Photos from the image-classification dataset "dataset_test" in the GitHub repository evantancy/ece4078-team2-05. Its 3 classes are: coke, neither, sheep.

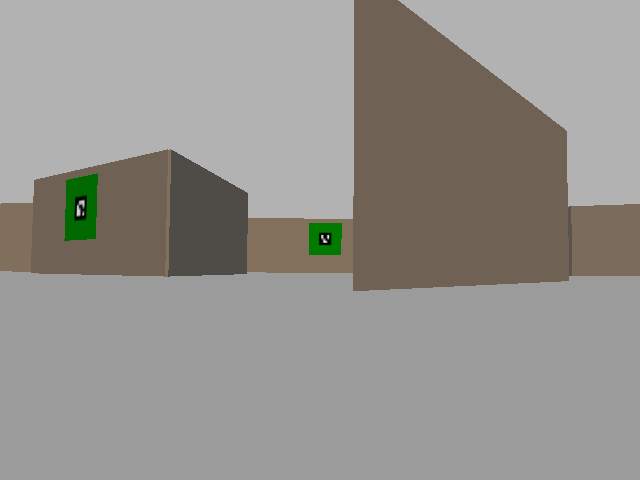
Label: neither

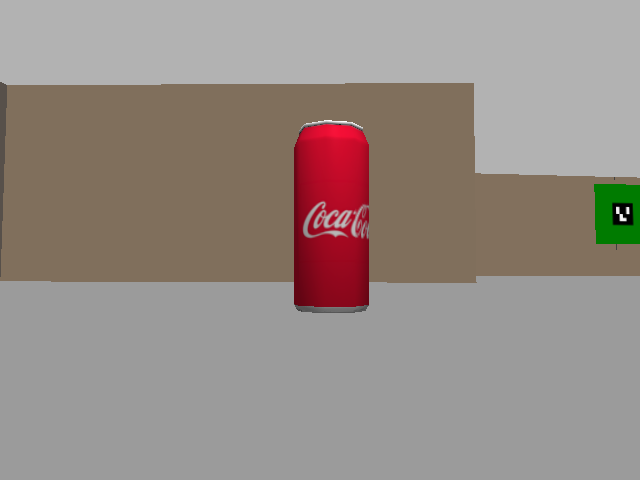
Label: coke

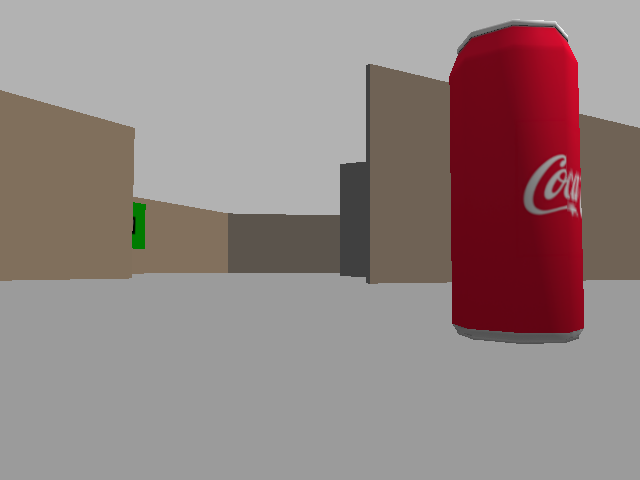
Label: coke

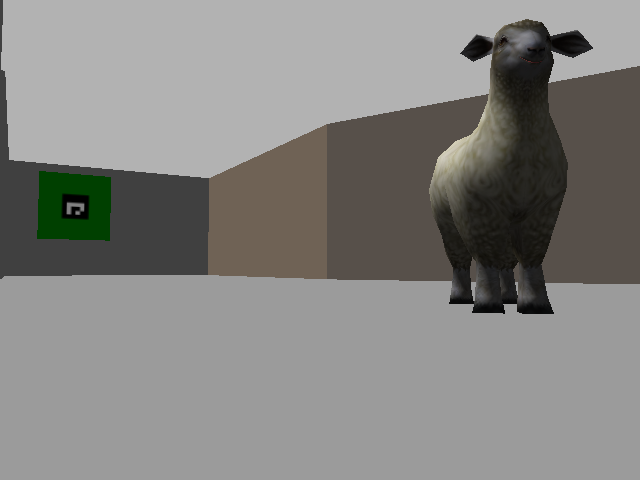
Label: sheep

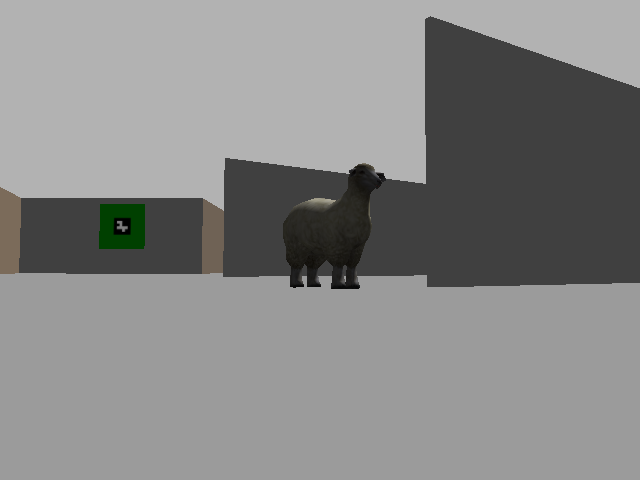
Label: sheep

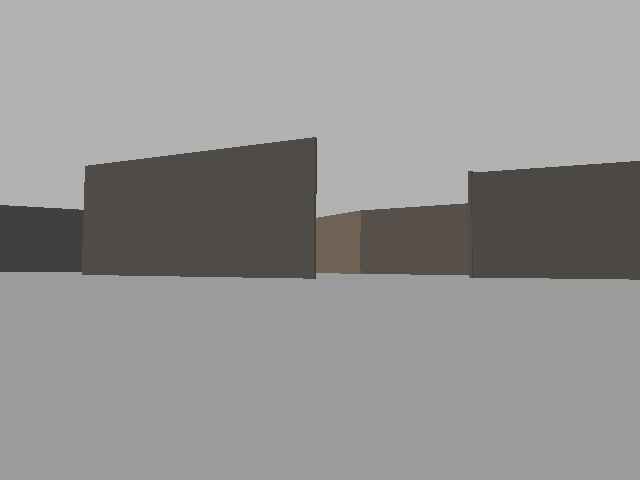
Label: neither
